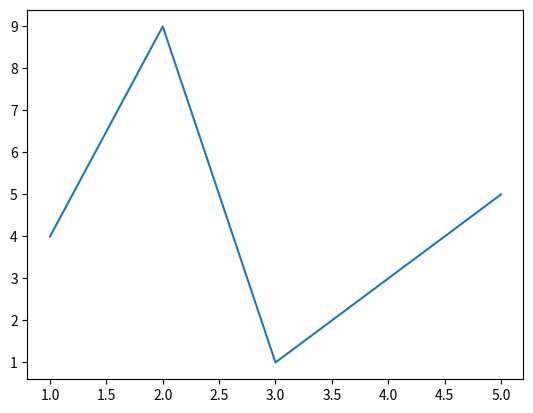

Source code (Python):
import numpy as np
import matplotlib.pyplot as plt

x = np.array([1, 2, 3, 4, 5])

y = np.array([4, 9, 1, 3, 5])

plt.plot(x, y)

plt.show()
